Run: headless pygame with SDL's dummy video driver; simulated clock (each Clock.tick advances the game by its frame time, no real sleeping); random seed 0; keys injected as events and as key.get_pressed() state; no mouse input.
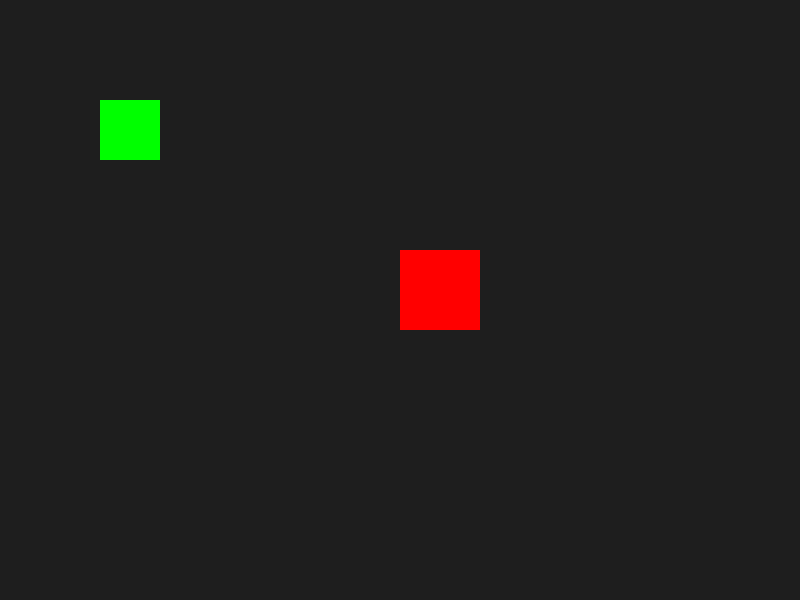
Frame 1 of 4 · flips 1–60 · no input
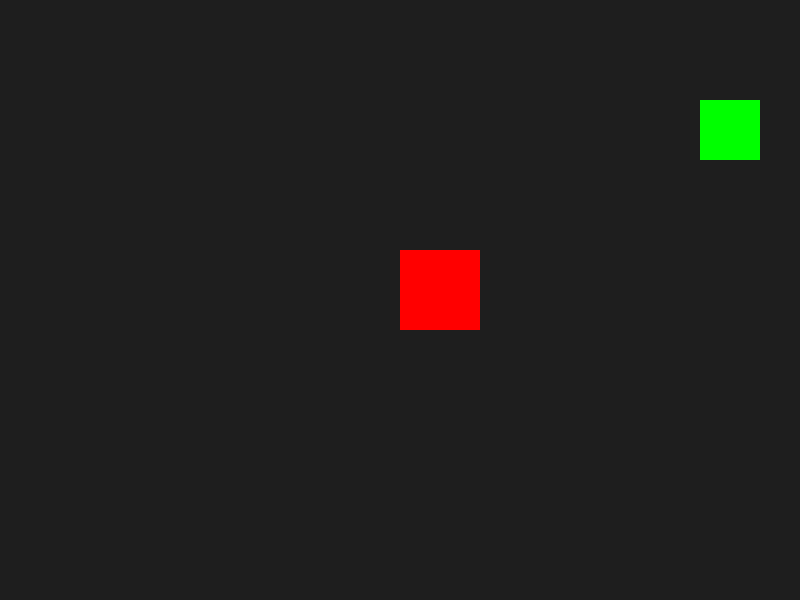
Frame 2 of 4 · flips 61–180 · tapped SPACE, RETURN · held RIGHT (→), D
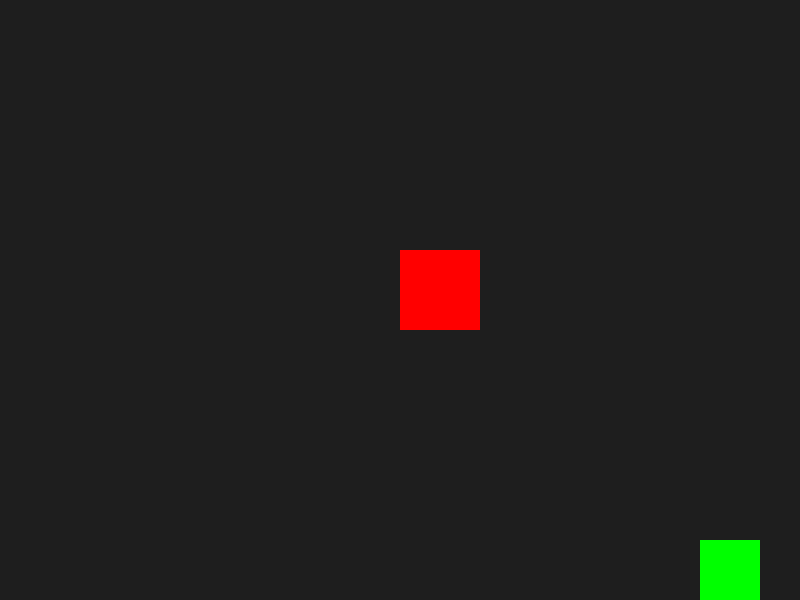
Frame 3 of 4 · flips 181–300 · held DOWN (↓), S
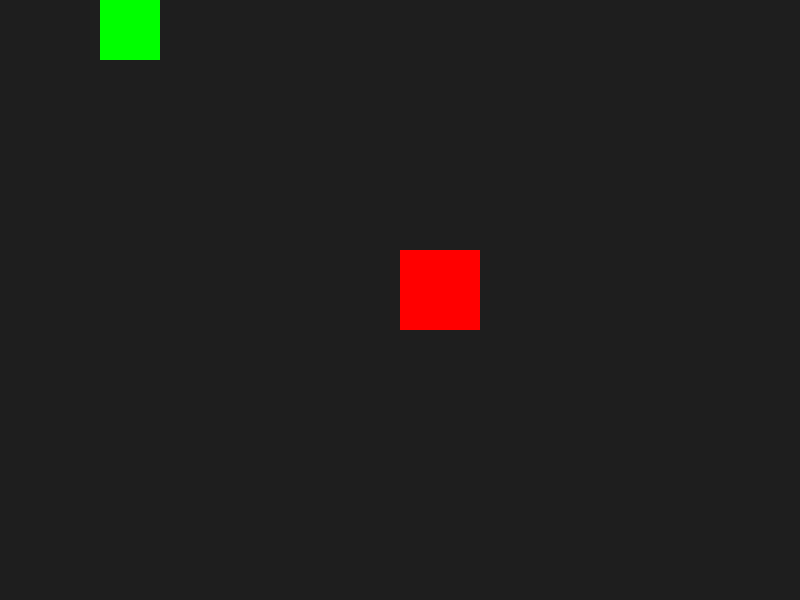
Frame 4 of 4 · flips 301–420 · held LEFT (←), A, UP (↑), W

The pygame program that drew these frames:

import pygame
import sys

# Initialize pygame
pygame.init()

# --- Screen setup ---
SCREEN_WIDTH = 800
SCREEN_HEIGHT = 600
SCREEN_COLOR = (30, 30, 30)  # dark background
screen = pygame.display.set_mode((SCREEN_WIDTH, SCREEN_HEIGHT))
pygame.display.set_caption("Two Rectangles Game")

# --- Sprite settings ---
# Controlled player
player_color = (0, 255, 0)
player_size = (60, 60)
player_speed = 5
player_rect = pygame.Rect(100, 100, *player_size)

# Static rectangle
enemy_color = (255, 0, 0)
enemy_size = (80, 80)
enemy_rect = pygame.Rect(400, 250, *enemy_size)

# --- Game loop ---
clock = pygame.time.Clock()

running = True
while running:
    # --- Event handling ---
    for event in pygame.event.get():
        if event.type == pygame.QUIT:
            running = False

    # --- Player movement ---
    keys = pygame.key.get_pressed()
    if keys[pygame.K_UP]:
        player_rect.y -= player_speed
    if keys[pygame.K_DOWN]:
        player_rect.y += player_speed
    if keys[pygame.K_LEFT]:
        player_rect.x -= player_speed
    if keys[pygame.K_RIGHT]:
        player_rect.x += player_speed

    # Keep player within screen bounds
    player_rect.x = max(0, min(player_rect.x, SCREEN_WIDTH - player_rect.width))
    player_rect.y = max(0, min(player_rect.y, SCREEN_HEIGHT - player_rect.height))

    # --- Drawing ---
    screen.fill(SCREEN_COLOR)
    pygame.draw.rect(screen, player_color, player_rect)
    pygame.draw.rect(screen, enemy_color, enemy_rect)
    pygame.display.flip()

    # --- FPS ---
    clock.tick(60)

# --- Quit pygame ---
pygame.quit()
sys.exit()
